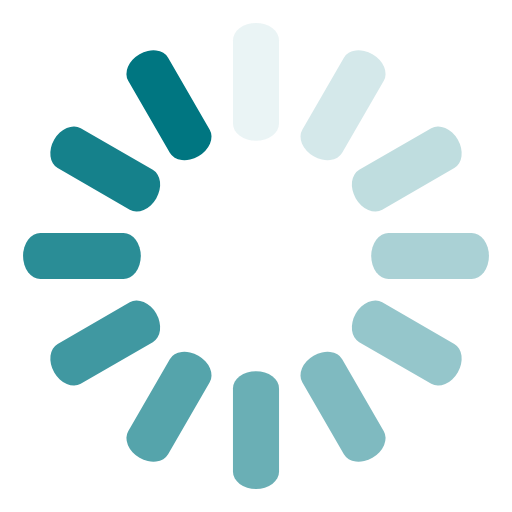
t = 0.00 s
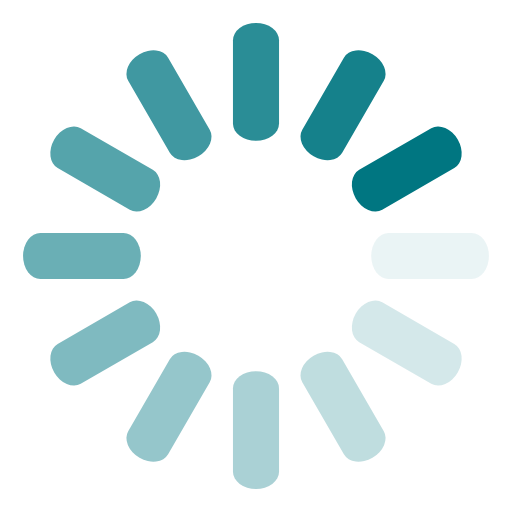
t = 0.25 s
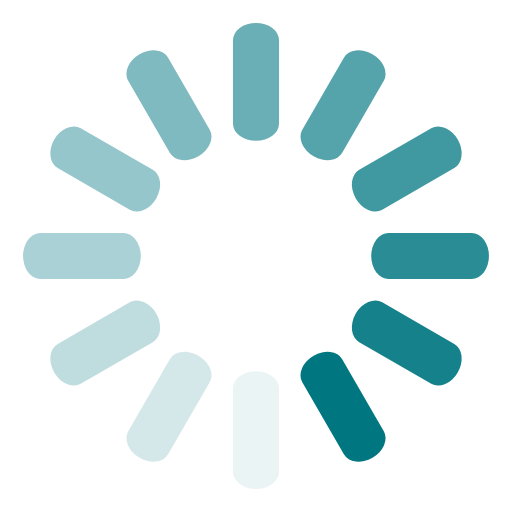
t = 0.50 s
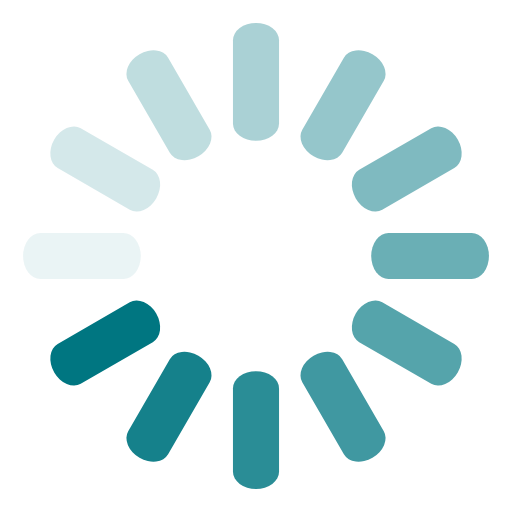
t = 0.75 s

The animated SVG that drew these frames (rendered in a browser with its animation timeline set to each time). Animation: 12 SMIL elements (animate=12); one cycle of 1.00 s, repeats indefinitely.

<svg class="lds-spinner" width="100px"  height="100px"  xmlns="http://www.w3.org/2000/svg" xmlns:xlink="http://www.w3.org/1999/xlink" viewBox="0 0 100 100" preserveAspectRatio="xMidYMid" style="background: none;"><g transform="rotate(0 50 50)">
  <rect x="45.5" y="4.5" rx="34.125" ry="3.375" width="9" height="23" fill="#007681">
    <animate attributeName="opacity" values="1;0" keyTimes="0;1" dur="1s" begin="-0.9166666666666666s" repeatCount="indefinite"></animate>
  </rect>
</g><g transform="rotate(30 50 50)">
  <rect x="45.5" y="4.5" rx="34.125" ry="3.375" width="9" height="23" fill="#007681">
    <animate attributeName="opacity" values="1;0" keyTimes="0;1" dur="1s" begin="-0.8333333333333334s" repeatCount="indefinite"></animate>
  </rect>
</g><g transform="rotate(60 50 50)">
  <rect x="45.5" y="4.5" rx="34.125" ry="3.375" width="9" height="23" fill="#007681">
    <animate attributeName="opacity" values="1;0" keyTimes="0;1" dur="1s" begin="-0.75s" repeatCount="indefinite"></animate>
  </rect>
</g><g transform="rotate(90 50 50)">
  <rect x="45.5" y="4.5" rx="34.125" ry="3.375" width="9" height="23" fill="#007681">
    <animate attributeName="opacity" values="1;0" keyTimes="0;1" dur="1s" begin="-0.6666666666666666s" repeatCount="indefinite"></animate>
  </rect>
</g><g transform="rotate(120 50 50)">
  <rect x="45.5" y="4.5" rx="34.125" ry="3.375" width="9" height="23" fill="#007681">
    <animate attributeName="opacity" values="1;0" keyTimes="0;1" dur="1s" begin="-0.5833333333333334s" repeatCount="indefinite"></animate>
  </rect>
</g><g transform="rotate(150 50 50)">
  <rect x="45.5" y="4.5" rx="34.125" ry="3.375" width="9" height="23" fill="#007681">
    <animate attributeName="opacity" values="1;0" keyTimes="0;1" dur="1s" begin="-0.5s" repeatCount="indefinite"></animate>
  </rect>
</g><g transform="rotate(180 50 50)">
  <rect x="45.5" y="4.5" rx="34.125" ry="3.375" width="9" height="23" fill="#007681">
    <animate attributeName="opacity" values="1;0" keyTimes="0;1" dur="1s" begin="-0.4166666666666667s" repeatCount="indefinite"></animate>
  </rect>
</g><g transform="rotate(210 50 50)">
  <rect x="45.5" y="4.5" rx="34.125" ry="3.375" width="9" height="23" fill="#007681">
    <animate attributeName="opacity" values="1;0" keyTimes="0;1" dur="1s" begin="-0.3333333333333333s" repeatCount="indefinite"></animate>
  </rect>
</g><g transform="rotate(240 50 50)">
  <rect x="45.5" y="4.5" rx="34.125" ry="3.375" width="9" height="23" fill="#007681">
    <animate attributeName="opacity" values="1;0" keyTimes="0;1" dur="1s" begin="-0.25s" repeatCount="indefinite"></animate>
  </rect>
</g><g transform="rotate(270 50 50)">
  <rect x="45.5" y="4.5" rx="34.125" ry="3.375" width="9" height="23" fill="#007681">
    <animate attributeName="opacity" values="1;0" keyTimes="0;1" dur="1s" begin="-0.16666666666666666s" repeatCount="indefinite"></animate>
  </rect>
</g><g transform="rotate(300 50 50)">
  <rect x="45.5" y="4.5" rx="34.125" ry="3.375" width="9" height="23" fill="#007681">
    <animate attributeName="opacity" values="1;0" keyTimes="0;1" dur="1s" begin="-0.08333333333333333s" repeatCount="indefinite"></animate>
  </rect>
</g><g transform="rotate(330 50 50)">
  <rect x="45.5" y="4.5" rx="34.125" ry="3.375" width="9" height="23" fill="#007681">
    <animate attributeName="opacity" values="1;0" keyTimes="0;1" dur="1s" begin="0s" repeatCount="indefinite"></animate>
  </rect>
</g></svg>